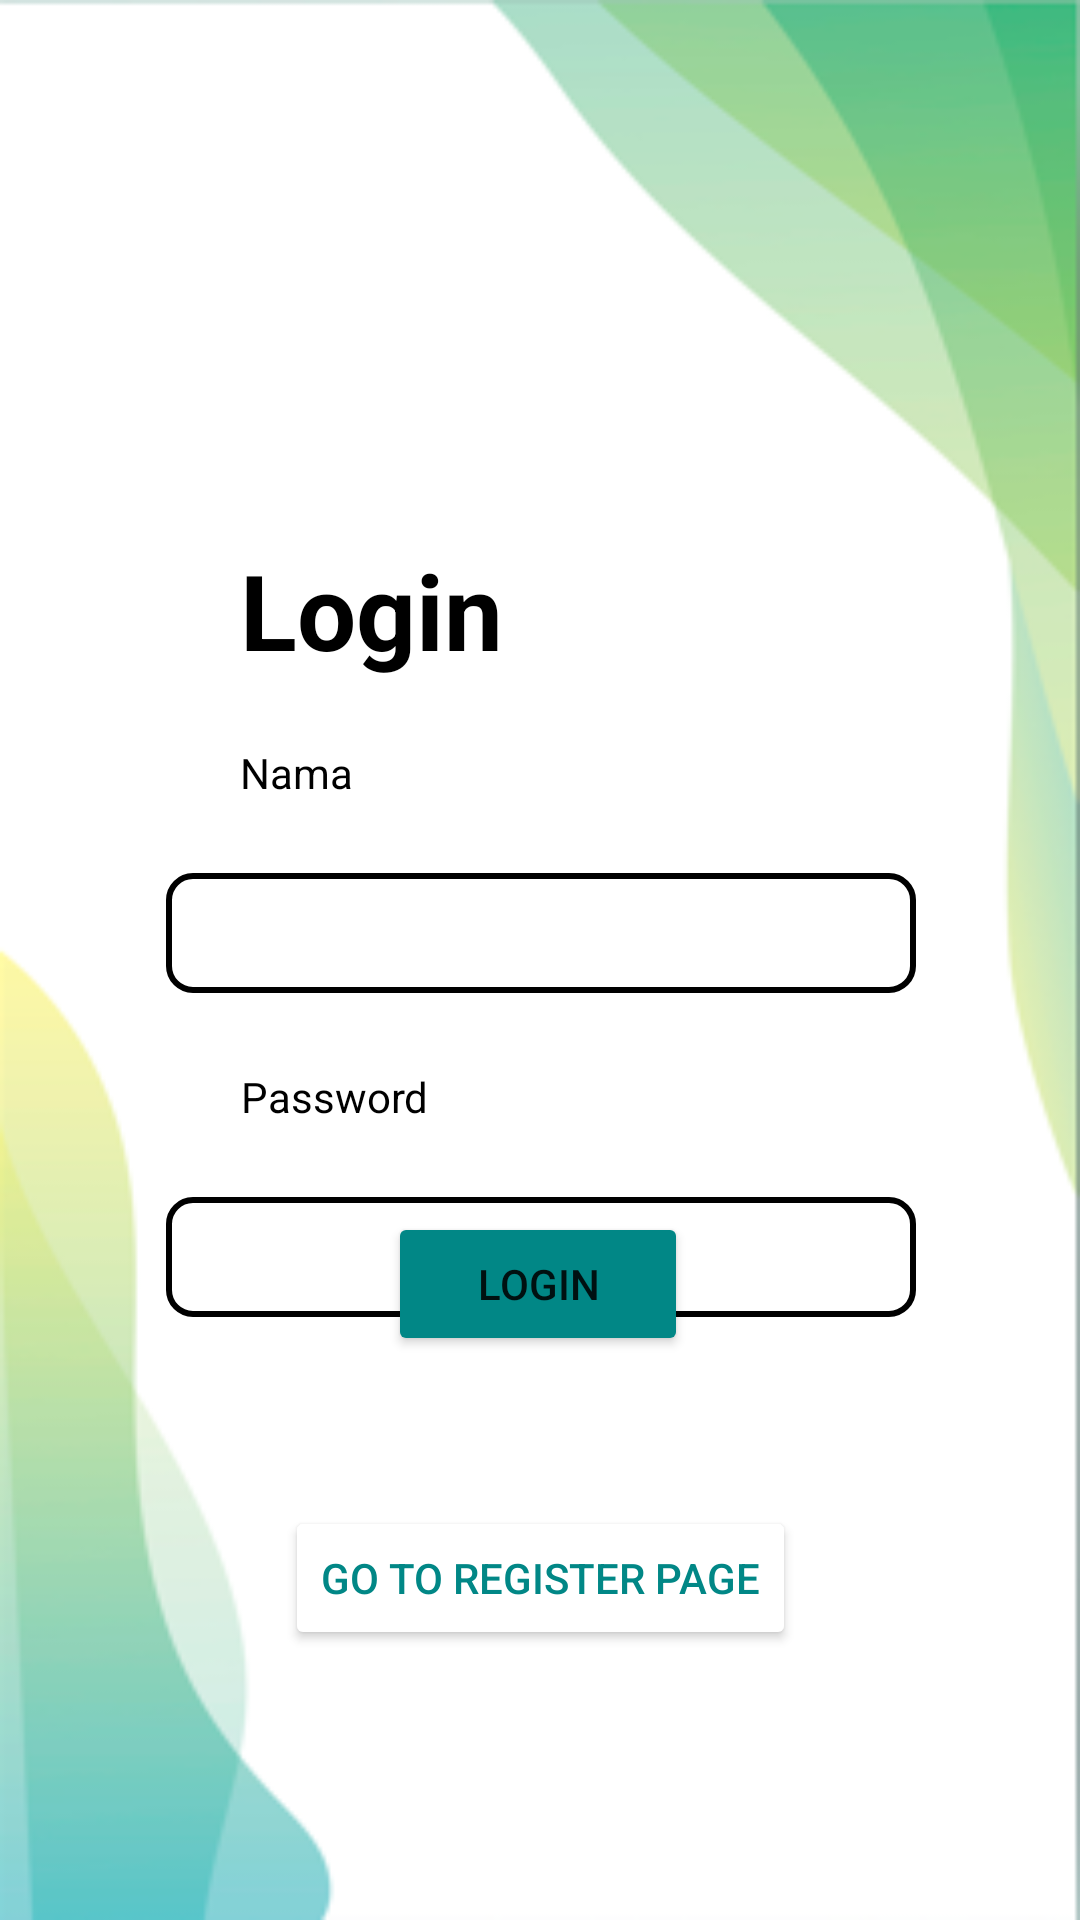

Layout XML and referenced resources for this Android screen:
<!-- AndroidManifest.xml: application theme Theme.MCS_UTS_FINAL -->
<!-- res/layout/activity_main.xml -->
<?xml version="1.0" encoding="utf-8"?>
<androidx.constraintlayout.widget.ConstraintLayout xmlns:android="http://schemas.android.com/apk/res/android"
    xmlns:app="http://schemas.android.com/apk/res-auto"
    xmlns:tools="http://schemas.android.com/tools"
    android:layout_width="match_parent"
    android:layout_height="match_parent"
    tools:context=".MainActivity"
    android:background="@drawable/background1"
    android:orientation="vertical">

    <TextView
        android:layout_width="wrap_content"
        android:layout_height="wrap_content"
        android:layout_marginStart="80dp"
        android:layout_marginTop="180dp"
        android:text="Login"
        android:textSize="35dp"
        android:textStyle="bold"
        app:layout_constraintStart_toStartOf="parent"
        app:layout_constraintTop_toTopOf="parent"
        android:textColor="@color/black"/>

    <EditText
        android:id="@+id/LoginNama"
        android:layout_width="250dp"
        android:layout_height="40dp"
        android:layout_marginTop="24dp"
        android:background="@drawable/stroke"
        android:ems="10"
        android:inputType="textPersonName"
        android:paddingStart="10dp"
        app:layout_constraintEnd_toEndOf="parent"
        app:layout_constraintHorizontal_bias="0.502"
        app:layout_constraintStart_toStartOf="parent"
        app:layout_constraintTop_toBottomOf="@+id/textViewNama" />

    <EditText
        android:id="@+id/LoginPassword"
        android:layout_width="250dp"
        android:layout_height="40dp"
        android:layout_marginTop="24dp"
        android:background="@drawable/stroke"
        android:ems="10"
        android:inputType="textPassword"
        android:paddingStart="10dp"
        app:layout_constraintEnd_toEndOf="parent"
        app:layout_constraintHorizontal_bias="0.502"
        app:layout_constraintStart_toStartOf="parent"
        app:layout_constraintTop_toBottomOf="@+id/textViewPassword" />

    <TextView
        android:id="@+id/textViewNama"
        android:layout_width="wrap_content"
        android:layout_height="wrap_content"
        android:layout_marginStart="80dp"
        android:layout_marginTop="248dp"
        android:gravity="center"
        android:text="Nama"
        app:layout_constraintStart_toStartOf="parent"
        app:layout_constraintTop_toTopOf="parent"
        android:textColor="@color/black"/>

    <TextView
        android:id="@+id/textViewPassword"
        android:layout_width="wrap_content"
        android:layout_height="wrap_content"
        android:layout_marginStart="80dp"
        android:layout_marginTop="356dp"
        android:gravity="center"
        android:text="Password"
        app:layout_constraintStart_toStartOf="parent"
        app:layout_constraintTop_toTopOf="parent"
        android:textColor="@color/black"/>

    <Button
        android:id="@+id/buttonLogin"
        android:layout_width="100dp"
        android:layout_height="wrap_content"
        android:layout_marginBottom="188dp"
        android:backgroundTint="@color/teal_700"
        android:text="Login"
        app:layout_constraintBottom_toBottomOf="parent"
        app:layout_constraintEnd_toEndOf="parent"
        app:layout_constraintHorizontal_bias="0.498"
        app:layout_constraintStart_toStartOf="parent" />
    <Button
        android:id="@+id/buttonRegPage"
        android:layout_width="wrap_content"
        android:layout_height="wrap_content"
        android:backgroundTint="@color/white"
        android:text="Go To Register Page"
        android:textColor="@color/teal_700"
        app:layout_constraintBottom_toBottomOf="parent"
        app:layout_constraintEnd_toEndOf="parent"
        app:layout_constraintStart_toStartOf="parent"
        app:layout_constraintTop_toBottomOf="@+id/buttonLogin"
        app:layout_constraintVertical_bias="0.358" />

</androidx.constraintlayout.widget.ConstraintLayout>
<!-- resources referenced by this layout -->
<resources>
  <color name="black">#FF000000</color>
  <color name="teal_700">#FF018786</color>
  <color name="white">#FFFFFFFF</color>
  <!-- drawable background1: png bitmap (drawable, 24592 bytes) -->
  <!-- drawable stroke (drawable) -->
  <?xml version="1.0" encoding="utf-8"?>
  <shape xmlns:android="http://schemas.android.com/apk/res/android">
  
  
      <stroke android:color="@color/black" android:width="2dp"/>
  
      <corners
  
          android:topRightRadius="8dp"
          android:topLeftRadius="8dp"
          android:bottomLeftRadius="8dp"
          android:bottomRightRadius="8dp"
  
          />
  
  </shape>
  <style name="Theme.MCS_UTS_FINAL" parent="Theme.MaterialComponents.DayNight.NoActionBar">
          
          <item name="colorPrimary">@color/purple_500</item>
          <item name="colorPrimaryVariant">@color/purple_700</item>
          <item name="colorOnPrimary">@color/white</item>
          
          <item name="colorSecondary">@color/teal_200</item>
          <item name="colorSecondaryVariant">@color/teal_700</item>
          <item name="colorOnSecondary">@color/black</item>
          
          <item name="android:statusBarColor">?attr/colorPrimaryVariant</item>
          
      </style>
  <color name="purple_500">#FF6200EE</color>
  <color name="purple_700">#FF3700B3</color>
  <color name="teal_200">#FF03DAC5</color>
</resources>
